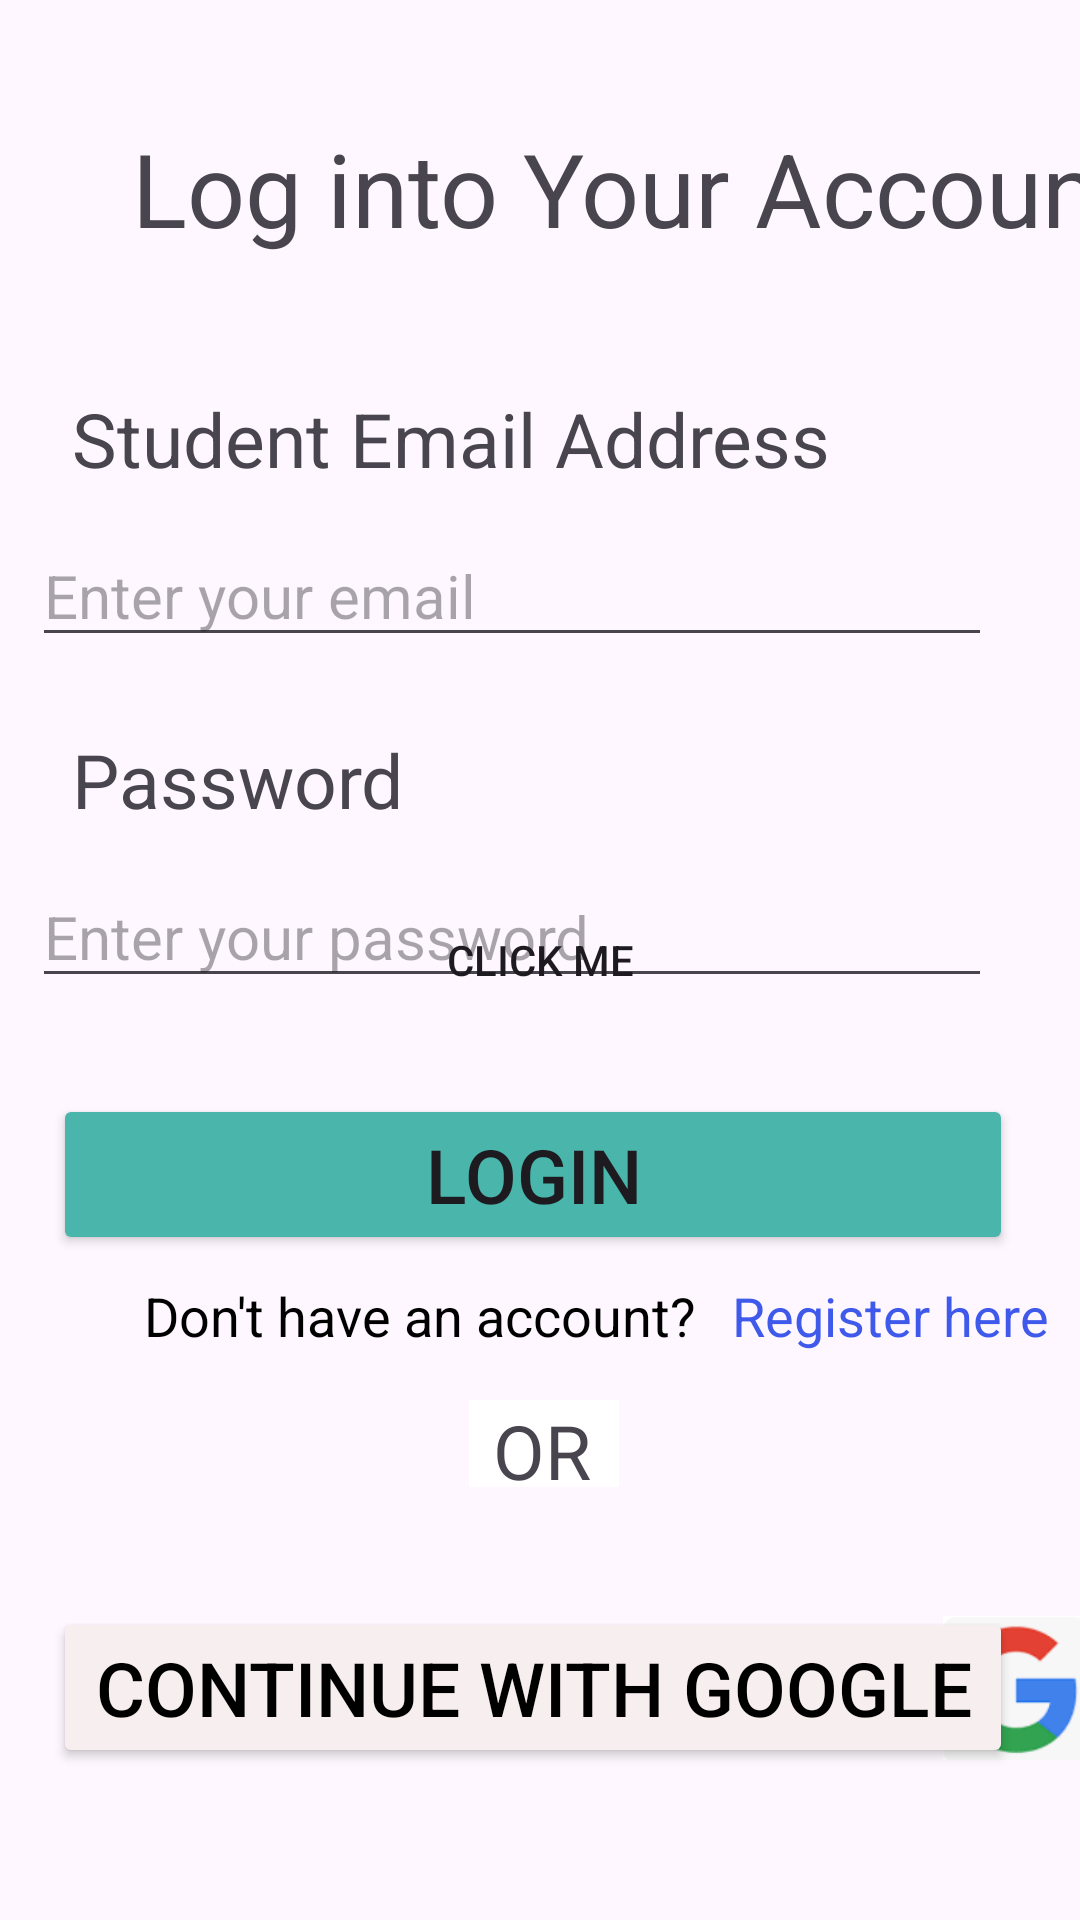

Layout XML and referenced resources for this Android screen:
<!-- AndroidManifest.xml: application theme Theme.MISDesign -->
<!-- res/layout/activity_login.xml -->
<?xml version="1.0" encoding="utf-8"?>
<androidx.constraintlayout.widget.ConstraintLayout xmlns:android="http://schemas.android.com/apk/res/android"
    xmlns:tools="http://schemas.android.com/tools"
    android:layout_width="match_parent"
    android:layout_height="match_parent"
    xmlns:app="http://schemas.android.com/apk/res-auto"
    tools:context=".MainActivity">

    

    <TextView
        android:id="@+id/mainHeadinglogin"
        android:layout_width="wrap_content"
        android:layout_height="wrap_content"
        android:layout_marginStart="44dp"
        android:layout_marginTop="40dp"
        android:text="@string/main_heading_login"
        android:textSize="34dp"
        app:layout_constraintStart_toStartOf="parent"
        app:layout_constraintTop_toTopOf="parent" />

    <TextView
        android:id="@+id/studentEmailHeading"
        android:layout_width="wrap_content"
        android:layout_height="wrap_content"
        android:layout_marginStart="24dp"
        android:layout_marginTop="44dp"
        android:text="@string/student_email_address_heading"
        android:textSize="25dp"
        app:layout_constraintStart_toStartOf="parent"
        app:layout_constraintTop_toBottomOf="@id/mainHeadinglogin" />

    <EditText
        android:id="@+id/studentEmailBox"
        android:layout_width="320dp"
        android:layout_height="wrap_content"
        android:layout_marginTop="12dp"
        android:hint="@string/enter_your_email"
        android:inputType="textEmailAddress"
        android:textSize="20dp"
        app:layout_constraintEnd_toEndOf="parent"
        app:layout_constraintHorizontal_bias="0.263"
        app:layout_constraintStart_toStartOf="parent"
        app:layout_constraintTop_toBottomOf="@id/studentEmailHeading" />

    <TextView
        android:id="@+id/passwordHeading"
        android:layout_width="wrap_content"
        android:layout_height="wrap_content"
        android:layout_marginStart="24dp"
        android:layout_marginTop="24dp"
        android:text="@string/password_heading"
        android:textSize="25dp"
        app:layout_constraintStart_toStartOf="parent"
        app:layout_constraintTop_toBottomOf="@id/studentEmailBox" />

    <EditText
        android:id="@+id/passwordBox"
        android:layout_width="320dp"
        android:layout_height="wrap_content"
        android:layout_marginTop="12dp"
        android:hint="@string/enter_your_password"
        android:inputType="textPassword"
        android:textSize="20dp"
        app:layout_constraintEnd_toEndOf="parent"
        app:layout_constraintHorizontal_bias="0.263"
        app:layout_constraintStart_toStartOf="parent"
        app:layout_constraintTop_toBottomOf="@id/passwordHeading" />

    <Button
        android:id="@+id/loginBtn"
        android:layout_width="320dp"
        android:layout_height="wrap_content"
        android:layout_marginTop="32dp"
        android:backgroundTint="@color/green1"
        android:text="@string/login_button"
        android:textSize="25dp"
        app:layout_constraintEnd_toEndOf="parent"
        app:layout_constraintHorizontal_bias="0.439"
        app:layout_constraintStart_toStartOf="parent"
        app:layout_constraintTop_toBottomOf="@id/passwordBox"

    />

    <TextView
        android:id="@+id/registerHereText"
        android:layout_width="wrap_content"
        android:layout_height="wrap_content"
        android:layout_marginStart="48dp"
        android:layout_marginTop="8dp"
        android:text="@string/dont_have_an_account"
        android:textColor="@color/black"
        android:textSize="18dp"
        app:layout_constraintStart_toStartOf="parent"
        app:layout_constraintTop_toBottomOf="@id/loginBtn" />

    <TextView
        android:id="@+id/registerHereText2"
        android:layout_width="wrap_content"
        android:layout_height="wrap_content"
        android:layout_marginStart="244dp"
        android:layout_marginTop="8dp"
        android:text="@string/registerhere"
        android:textColor="@color/blue1"
        android:textSize="18dp"
        app:layout_constraintStart_toStartOf="parent"
        app:layout_constraintTop_toBottomOf="@id/loginBtn" />

    <Button
        android:id="@+id/continueWithGoogleButton"
        android:layout_width="320dp"
        android:layout_height="wrap_content"
        android:layout_marginTop="40dp"
        android:backgroundTint="@color/white1"
        android:text="@string/continue_with_google"
        android:textColor="@android:color/black"
        android:textSize="25dp"
        app:layout_constraintEnd_toEndOf="parent"
        app:layout_constraintHorizontal_bias="0.439"
        app:layout_constraintStart_toStartOf="parent"
        app:layout_constraintTop_toBottomOf="@id/textOr" />

    <TextView
        android:id="@+id/textOr"
        android:layout_width="50dp"
        android:layout_height="29dp"
        android:layout_marginTop="16dp"
        android:background="@android:color/white"
        android:paddingStart="8dp"
        android:paddingEnd="8dp"
        android:text="@string/OR"
        android:textSize="25dp"
        app:layout_constraintBottom_toTopOf="@id/continueWithGoogleButton"
        app:layout_constraintEnd_toEndOf="parent"
        app:layout_constraintHorizontal_bias="0.504"
        app:layout_constraintStart_toStartOf="parent"
        app:layout_constraintTop_toBottomOf="@id/registerHereText" />

    <Button
        android:id="@+id/myButton"
        android:layout_width="wrap_content"
        android:layout_height="wrap_content"
        android:text="Click Me"
        app:layout_constraintStart_toStartOf="parent"
        app:layout_constraintTop_toTopOf="parent"
        app:layout_constraintEnd_toEndOf="parent"
        app:layout_constraintBottom_toBottomOf="parent"
        android:background="?attr/selectableItemBackground" />

    <ImageView
        android:id="@+id/myImageView"
        android:layout_width="48dp"
        android:layout_height="48dp"
        android:src="@drawable/google"
    app:layout_constraintTop_toTopOf="@id/continueWithGoogleButton"
    app:layout_constraintEnd_toEndOf="@id/continueWithGoogleButton"
    app:layout_constraintBottom_toBottomOf="@id/continueWithGoogleButton"
    app:layout_constraintStart_toEndOf="@id/continueWithGoogleButton"
    android:layout_marginStart="-24dp"
    android:layout_marginEnd="8dp"
    />
</androidx.constraintlayout.widget.ConstraintLayout>
<!-- resources referenced by this layout -->
<resources>
  <color name="black">#FF000000</color>
  <color name="blue1">#3F59EB</color>
  <color name="green1">#49B5AB</color>
  <color name="white1">#F7EFEF</color>
  <!-- drawable google: png bitmap (drawable, 2705 bytes) -->
  <string name="OR">OR</string>
  <string name="continue_with_google">Continue with Google</string>
  <string name="dont_have_an_account">Don\'t have an account?</string>
  <string name="enter_your_email">Enter your email</string>
  <string name="enter_your_password">Enter your password</string>
  <string name="login_button">Login</string>
  <string name="main_heading_login">Log into Your Account</string>
  <string name="password_heading">Password</string>
  <string name="registerhere"> Register here</string>
  <string name="student_email_address_heading">Student Email Address</string>
  <style name="Theme.MISDesign" parent="Base.Theme.MISDesign" />
  <style name="Base.Theme.MISDesign" parent="Theme.Material3.DayNight.NoActionBar">
          
          
      </style>
</resources>
